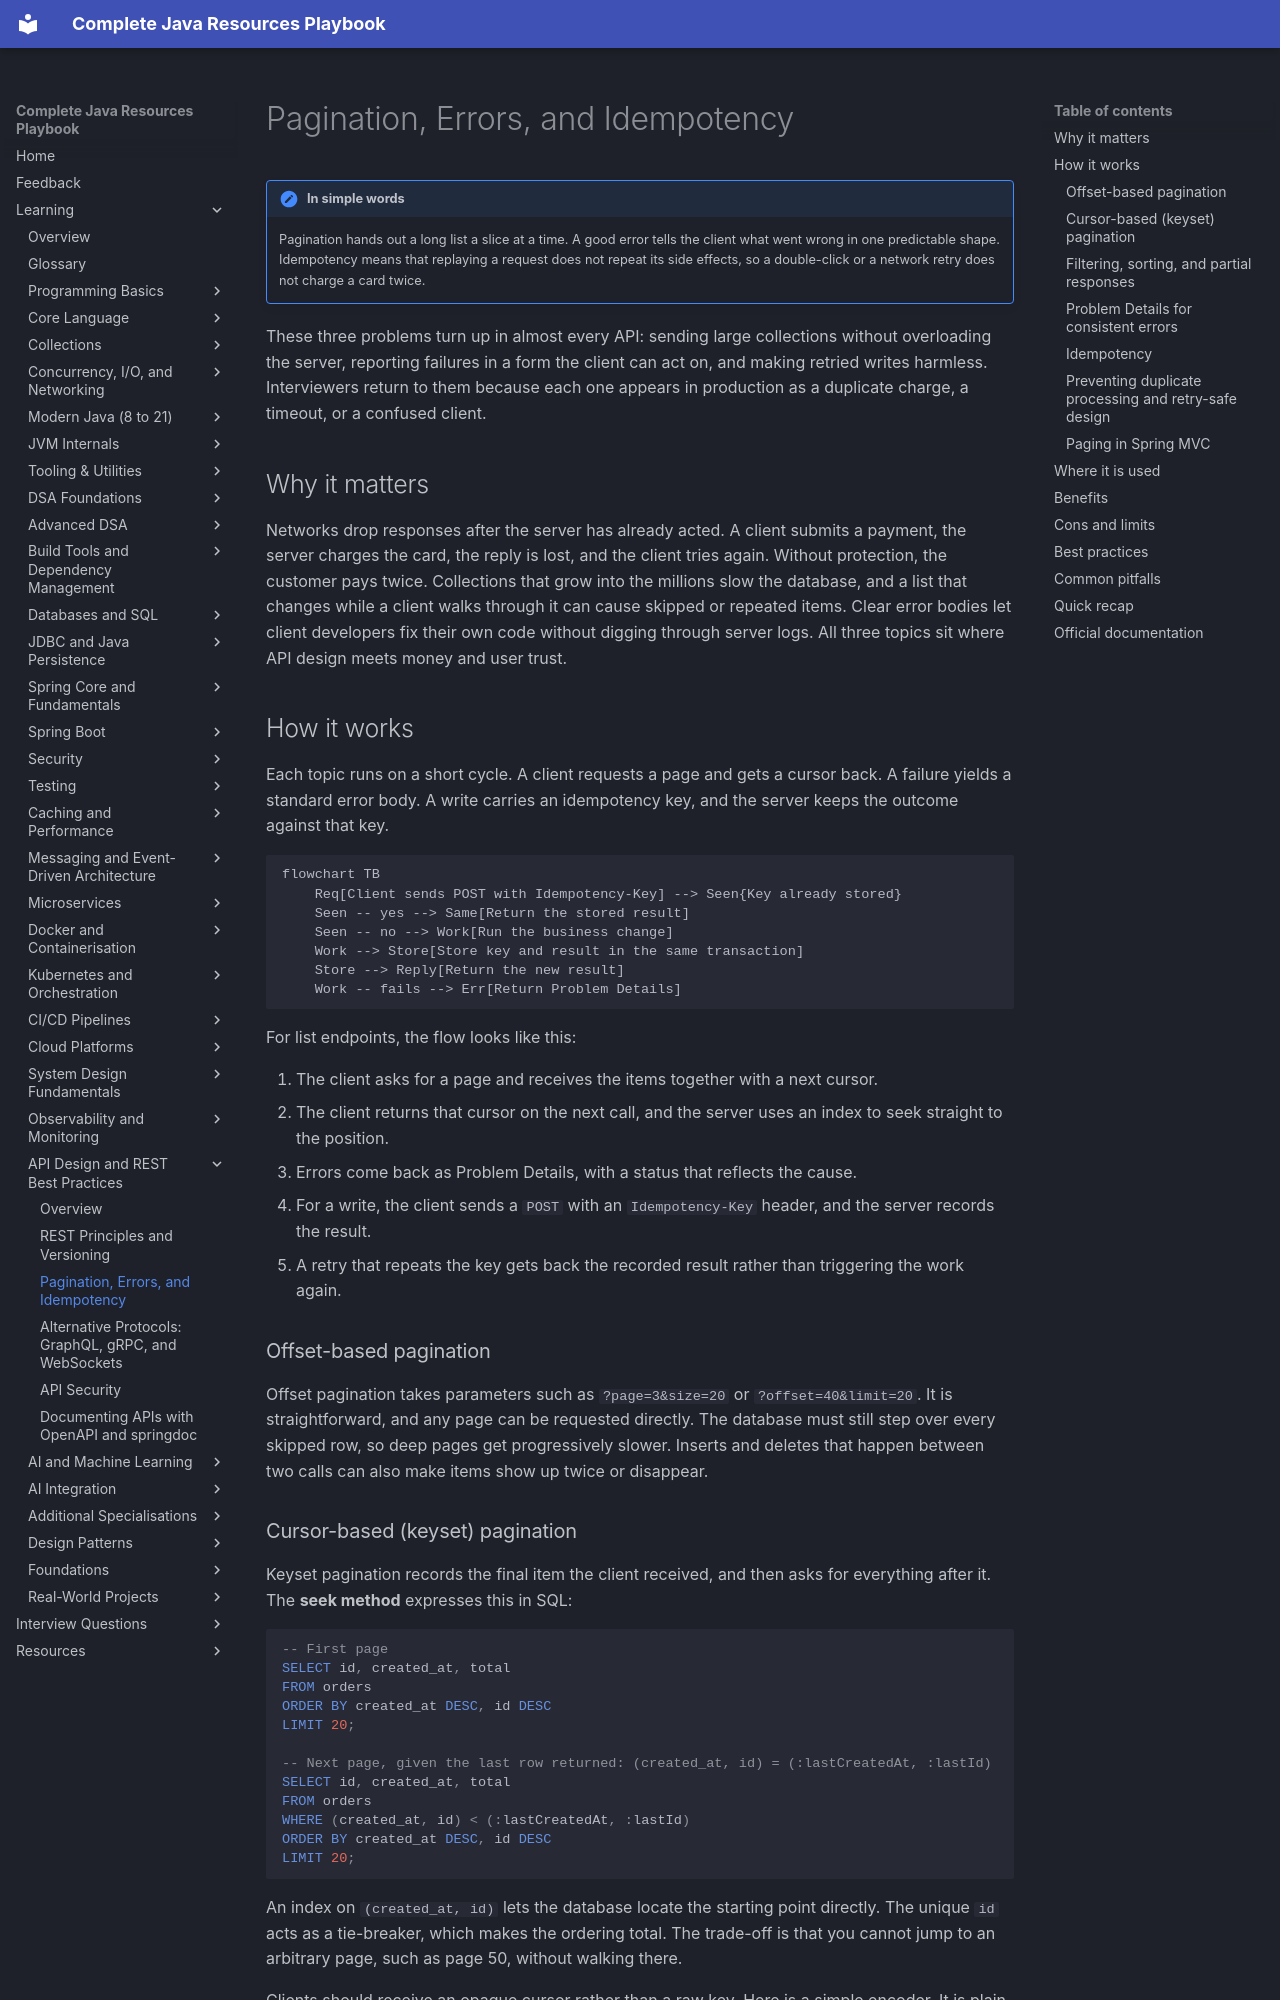

repository: AthiraMohan14/Complete-Java-Resource-PlayBook · page: learning/21-api-design/pagination-errors-idempotency/index.html · generator: mkdocs

# Pagination, Errors, and Idempotency

!!! note "In simple words"
    Pagination hands out a long list a slice at a time. A good error tells the client what went wrong in one predictable shape. Idempotency means that replaying a request does not repeat its side effects, so a double-click or a network retry does not charge a card twice.

These three problems turn up in almost every API: sending large collections without overloading the server, reporting failures in a form the client can act on, and making retried writes harmless. Interviewers return to them because each one appears in production as a duplicate charge, a timeout, or a confused client.

## Why it matters

Networks drop responses after the server has already acted. A client submits a payment, the server charges the card, the reply is lost, and the client tries again. Without protection, the customer pays twice. Collections that grow into the millions slow the database, and a list that changes while a client walks through it can cause skipped or repeated items. Clear error bodies let client developers fix their own code without digging through server logs. All three topics sit where API design meets money and user trust.

## How it works

Each topic runs on a short cycle. A client requests a page and gets a cursor back. A failure yields a standard error body. A write carries an idempotency key, and the server keeps the outcome against that key.

```mermaid
flowchart TB
    Req[Client sends POST with Idempotency-Key] --> Seen{Key already stored}
    Seen -- yes --> Same[Return the stored result]
    Seen -- no --> Work[Run the business change]
    Work --> Store[Store key and result in the same transaction]
    Store --> Reply[Return the new result]
    Work -- fails --> Err[Return Problem Details]
```

For list endpoints, the flow looks like this:

1. The client asks for a page and receives the items together with a next cursor.
2. The client returns that cursor on the next call, and the server uses an index to seek straight to the position.
3. Errors come back as Problem Details, with a status that reflects the cause.
4. For a write, the client sends a `POST` with an `Idempotency-Key` header, and the server records the result.
5. A retry that repeats the key gets back the recorded result rather than triggering the work again.

### Offset-based pagination

Offset pagination takes parameters such as `?page=3&size=20` or `?offset=40&limit=20`. It is straightforward, and any page can be requested directly. The database must still step over every skipped row, so deep pages get progressively slower. Inserts and deletes that happen between two calls can also make items show up twice or disappear.
